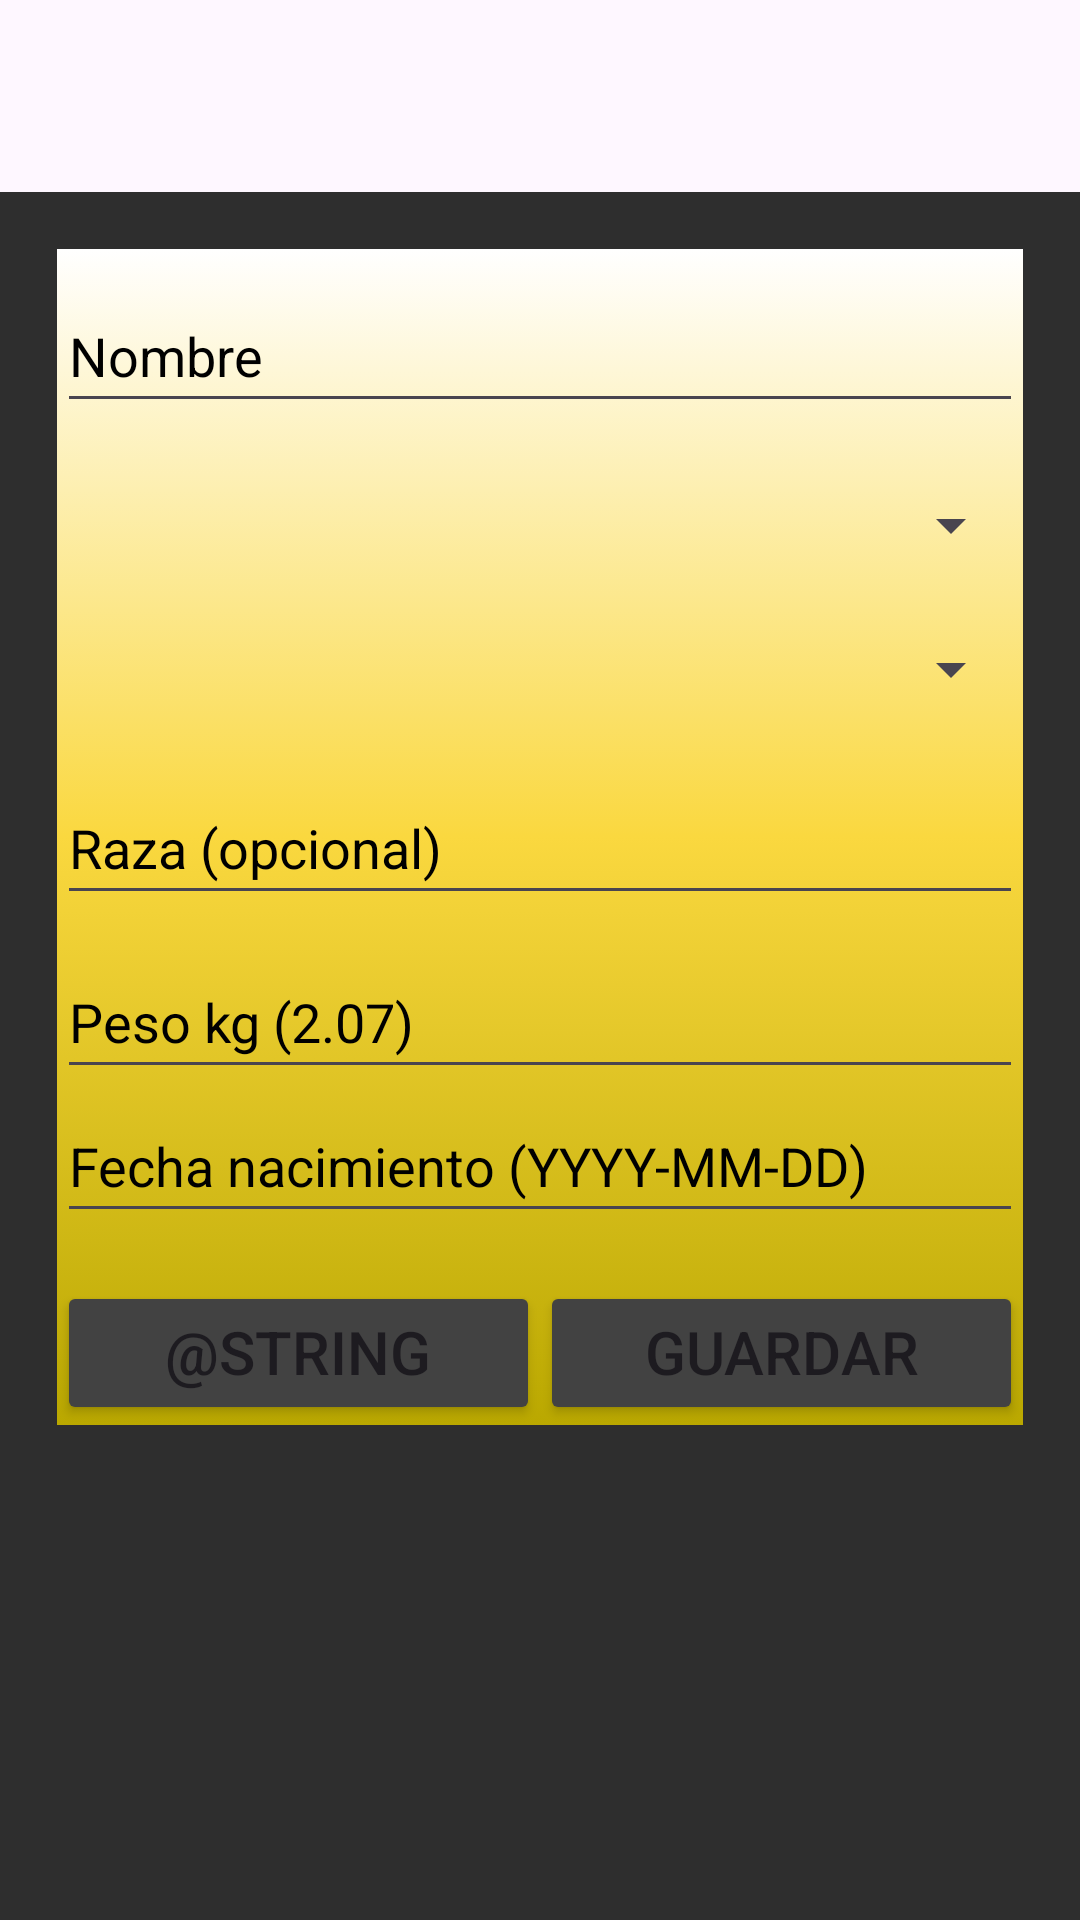

The Android layout XML behind this screen, and the referenced resources:
<!-- AndroidManifest.xml: application theme Theme.Petracker -->
<!-- res/layout/activity_pet_edit.xml -->
<?xml version="1.0" encoding="utf-8"?>
<LinearLayout xmlns:android="http://schemas.android.com/apk/res/android"
    xmlns:tools="http://schemas.android.com/tools"
    android:layout_width="match_parent"
    android:layout_height="match_parent"
    android:orientation="vertical"
    tools:context=".feature_pets.ui.PetEditActivity">


    <include layout="@layout/toolbar_simple" />

    <ScrollView
        android:layout_width="match_parent"
        android:layout_height="match_parent"
        android:background="@color/Green"
        android:padding="19dp">

        <LinearLayout
            android:layout_width="match_parent"
            android:layout_height="match_parent"
            android:background="@drawable/gradient_background"
            android:orientation="vertical">

            <Space
                android:layout_width="match_parent"
                android:layout_height="10dp" />

            <EditText
                android:id="@+id/etName"
                android:layout_width="match_parent"
                android:layout_height="48dp"
                android:textColorHint="@color/black"
                android:textColor="@color/black"
                android:hint="Nombre" />

            <Space
                android:layout_width="match_parent"
                android:layout_height="10dp" />

            <Spinner
                android:id="@+id/spSpecies"
                android:layout_width="match_parent"
                android:layout_height="48dp" />

            <Spinner
                android:id="@+id/spSex"
                android:layout_width="match_parent"
                android:layout_height="48dp" />
            <Space
                android:layout_width="match_parent"
                android:layout_height="10dp" />

            <EditText
                android:id="@+id/etBreed"
                android:layout_width="match_parent"
                android:layout_height="48dp"
                android:textColorHint="@color/black"
                android:textColor="@color/black"
                android:hint="Raza (opcional)" />

            <Space
                android:layout_width="match_parent"
                android:layout_height="10dp" />

            <EditText
                android:id="@+id/etWeight"
                android:layout_width="match_parent"
                android:layout_height="48dp"
                android:hint="Peso kg (2.07)"
                android:textColorHint="@color/black"
                android:textColor="@color/black"
                android:inputType="numberDecimal" />

            <EditText
                android:id="@+id/etBirth"
                android:layout_width="match_parent"
                android:layout_height="48dp"
                android:clickable="true"
                android:focusable="false"
                android:textColorHint="@color/black"
                android:textColor="@color/black"
                android:hint="Fecha nacimiento (YYYY-MM-DD)" />

            
            <LinearLayout
                android:layout_width="match_parent"
                android:layout_height="wrap_content"
                android:layout_marginTop="16dp"
                android:orientation="horizontal">

                <Button
                    android:id="@+id/btnCancel"
                    android:layout_width="0dp"
                    android:layout_height="48dp"
                    android:layout_weight="1"
                    android:backgroundTint="@color/cardview_dark_background"
                    android:text="@string/cancel"
                    android:textSize="20sp" />

                <Button
                    android:id="@+id/btnSave"
                    android:layout_width="0dp"
                    android:layout_height="48dp"
                    android:layout_weight="1"
                    android:backgroundTint="@color/cardview_dark_background"
                    android:textSize="20sp"
                    android:text="@string/save_changes" />
            </LinearLayout>

        </LinearLayout>
    </ScrollView>
</LinearLayout>
<!-- res/layout/toolbar_simple.xml (included above) -->
<com.google.android.material.appbar.MaterialToolbar
    xmlns:android="http://schemas.android.com/apk/res/android"
    xmlns:app="http://schemas.android.com/apk/res-auto"
    android:id="@+id/toolbar"
    android:layout_width="match_parent"
    android:layout_height="?attr/actionBarSize"
    android:background="?attr/colorSurface"
    app:contentInsetStartWithNavigation="0dp"
    app:navigationIcon="@null" />
<!-- resources referenced by this layout -->
<resources>
  <color name="Green">#2E2E2E</color>
  <color name="black">#FF000000</color>
  <!-- drawable gradient_background (drawable) -->
  <?xml version="1.0" encoding="utf-8"?>
  <selector xmlns:android="http://schemas.android.com/apk/res/android">
      <item>
          <shape>
              <gradient
                  android:startColor="#BAA800"
                  android:centerColor="#FAD83F"
                  android:endColor="#FFFFFF"
                  android:angle="90"/>
              <corners
                  android:radius="0dp"/>
          </shape>
      </item>
  </selector>
  <string name="save_changes">Guardar cambios</string>
  <style name="Theme.Petracker" parent="Base.Theme.Petracker" />
  <style name="Base.Theme.Petracker" parent="Theme.Material3.DayNight.NoActionBar">
          
          
      </style>
</resources>
